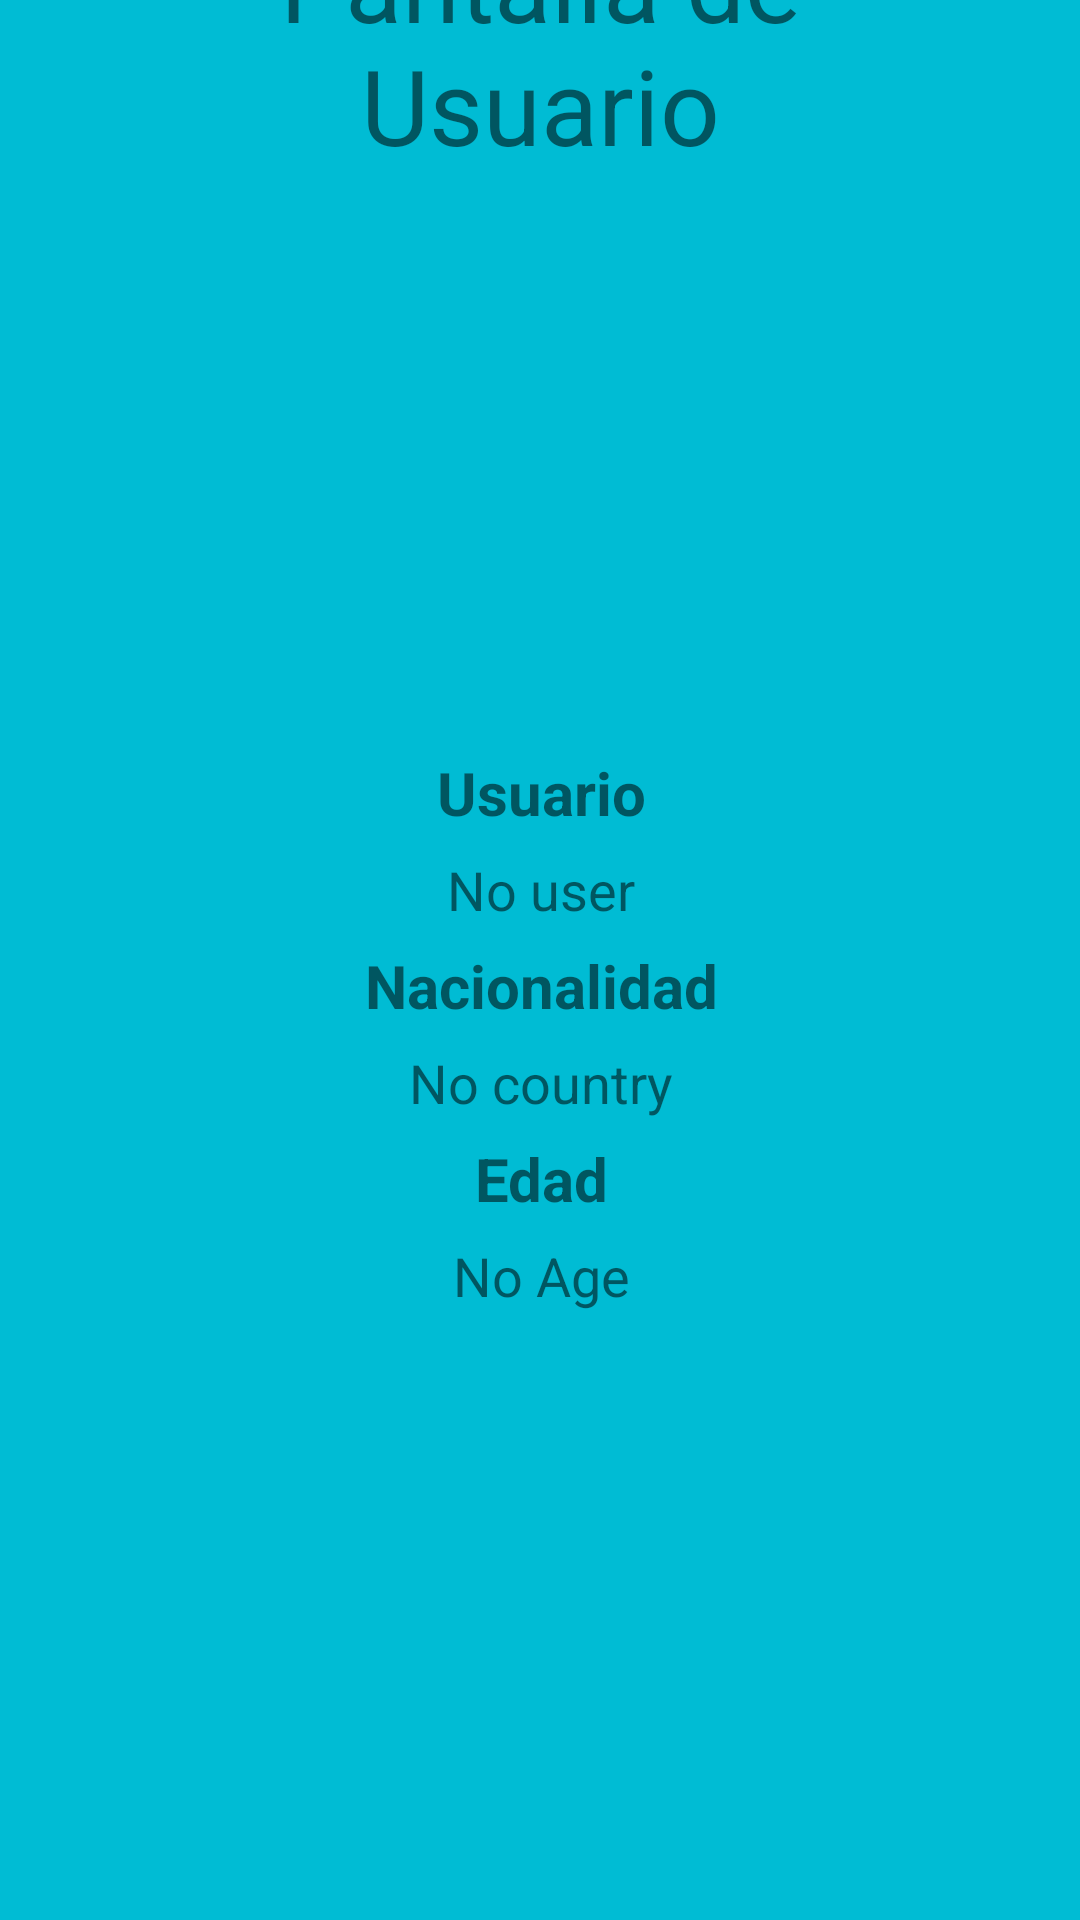

The Android layout XML behind this screen, and the referenced resources:
<!-- AndroidManifest.xml: application theme Theme.Login_Firebase_Miguel -->
<!-- res/layout/activity_perfil.xml -->
<?xml version="1.0" encoding="utf-8"?>
<androidx.constraintlayout.widget.ConstraintLayout xmlns:android="http://schemas.android.com/apk/res/android"
    xmlns:app="http://schemas.android.com/apk/res-auto"
    xmlns:tools="http://schemas.android.com/tools"
    android:layout_width="match_parent"
    android:layout_height="match_parent"
    android:background="#00BCD4"
    tools:context=".perfilActivity">

    <LinearLayout
        android:layout_width="412dp"
        android:layout_height="732dp"
        android:gravity="center_horizontal"
        android:orientation="vertical"
        app:layout_constraintBottom_toBottomOf="parent"
        app:layout_constraintEnd_toEndOf="parent"
        app:layout_constraintStart_toStartOf="parent"
        app:layout_constraintTop_toTopOf="parent">

        <LinearLayout
            android:layout_width="match_parent"
            android:layout_height="170dp"
            android:gravity="center"
            android:orientation="vertical">

            <TextView
                android:id="@+id/tvEmail"
                android:layout_width="247dp"
                android:layout_height="137dp"
                android:text="Pantalla de Usuario"
                android:textAlignment="center"
                android:textSize="35dp" />

        </LinearLayout>

        <LinearLayout
            android:layout_width="326dp"
            android:layout_height="120dp"
            android:orientation="horizontal">

            <ImageView
                android:id="@+id/ivOpciones"
                android:layout_width="158dp"
                android:layout_height="120dp"
                app:srcCompat="@drawable/iconoopciones" />

            <ImageView
                android:id="@+id/ivCerrar"
                android:layout_width="158dp"
                android:layout_height="120dp"
                app:srcCompat="@drawable/iconosalir" />
        </LinearLayout>

        <LinearLayout
            android:layout_width="match_parent"
            android:layout_height="match_parent"
            android:orientation="vertical">

            <TextView
                android:id="@+id/textView4"
                android:layout_width="match_parent"
                android:layout_height="40dp"
                android:gravity="center"
                android:text="Usuario"
                android:textAlignment="center"
                android:textSize="20dp"
                android:textStyle="bold" />

            <TextView
                android:id="@+id/tvUsuario"
                android:layout_width="match_parent"
                android:layout_height="wrap_content"
                android:text="No user"
                android:textAlignment="center"
                android:textSize="18dp" />

            <TextView
                android:id="@+id/tv"
                android:layout_width="match_parent"
                android:layout_height="40dp"
                android:gravity="center"
                android:text="Nacionalidad"
                android:textAlignment="center"
                android:textSize="20dp"
                android:textStyle="bold" />

            <TextView
                android:id="@+id/tvNacionalidad"
                android:layout_width="match_parent"
                android:layout_height="wrap_content"
                android:text="No country"
                android:textAlignment="center"
                android:textSize="18dp" />

            <TextView
                android:id="@+id/tv2"
                android:layout_width="match_parent"
                android:layout_height="40dp"
                android:gravity="center"
                android:text="Edad"
                android:textAlignment="center"
                android:textSize="20dp"
                android:textStyle="bold" />

            <TextView
                android:id="@+id/tvAge"
                android:layout_width="match_parent"
                android:layout_height="wrap_content"
                android:text="No Age"
                android:textAlignment="center"
                android:textSize="18dp" />

        </LinearLayout>


    </LinearLayout>
</androidx.constraintlayout.widget.ConstraintLayout>
<!-- resources referenced by this layout -->
<resources>
  <style name="Theme.Login_Firebase_Miguel" parent="Theme.MaterialComponents.DayNight.DarkActionBar">
          
          <item name="colorPrimary">@color/purple_500</item>
          <item name="colorPrimaryVariant">@color/purple_700</item>
          <item name="colorOnPrimary">@color/white</item>
          
          <item name="colorSecondary">@color/teal_200</item>
          <item name="colorSecondaryVariant">@color/teal_700</item>
          <item name="colorOnSecondary">@color/black</item>
          
          <item name="android:statusBarColor">?attr/colorPrimaryVariant</item>
          
      </style>
  <color name="purple_500">#FF6200EE</color>
  <color name="purple_700">#FF3700B3</color>
  <color name="white">#FFFFFFFF</color>
  <color name="teal_200">#FF03DAC5</color>
  <color name="teal_700">#FF018786</color>
  <color name="black">#FF000000</color>
</resources>
